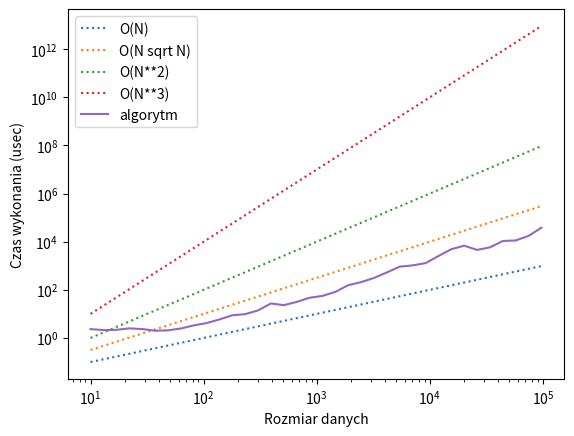

Write Python code to recreate this figure.
from datetime import datetime
import matplotlib.pyplot as plt
from random import seed, randint


def generate_data(data_size):
    seed(111)
    return {"a": [randint(0, 10 ** 6) for _ in range(data_size)]}


def solve_problem(a):
    ret = sorted(a)
    return ret


def run_tests(generator, solver, step_factor=1.3, max_size=10 ** 5):
    size = 10
    sizes = []
    times = []
    while size < max_size:
        print(f'testing solver for {size=:.0f} ...', end=' ')
        data = generator(int(size))
        REPETITIONS = 0
        time_sum = 0
        while True:
            st = datetime.now().timestamp()
            ret = solver(**data)
            en = datetime.now().timestamp()
            time_sum += (en - st)
            REPETITIONS += 1
            if time_sum > 0.1:
                break

        sizes.append(size)
        exec_time = time_sum / REPETITIONS * 10 ** 6
        print(f' execution time: {int(exec_time / 10**3)}ms')
        times.append(exec_time)
        size *= step_factor

    return sizes, times


def visualize(sizes, times):
    x = sizes
    y = times
    linxx = [0.01 * x_ ** 1 for x_ in x]
    alg_n_sqrt_n = [0.01 * x_ ** 1.5 for x_ in x]
    quadx = [0.01 * x_ ** 2 for x_ in x]
    cubex = [0.01 * x_ ** 3 for x_ in x]

    plt.plot(x, linxx, linestyle='dotted')
    plt.plot(x, alg_n_sqrt_n, linestyle='dotted')
    plt.plot(x, quadx, linestyle='dotted')
    plt.plot(x, cubex, linestyle='dotted')
    plt.plot(x, y)
    plt.legend(['O(N)', 'O(N sqrt N)', 'O(N**2)', 'O(N**3)', 'algorytm'], loc='upper left')

    plt.xlabel("Rozmiar danych")
    plt.ylabel("Czas wykonania (usec)")
    plt.yscale('log')
    plt.xscale('log')
    plt.show()
    # plt.savefig('aa.png')


if __name__ == '__main__':
    x, y = run_tests(generate_data, solve_problem)
    visualize(x, y)
